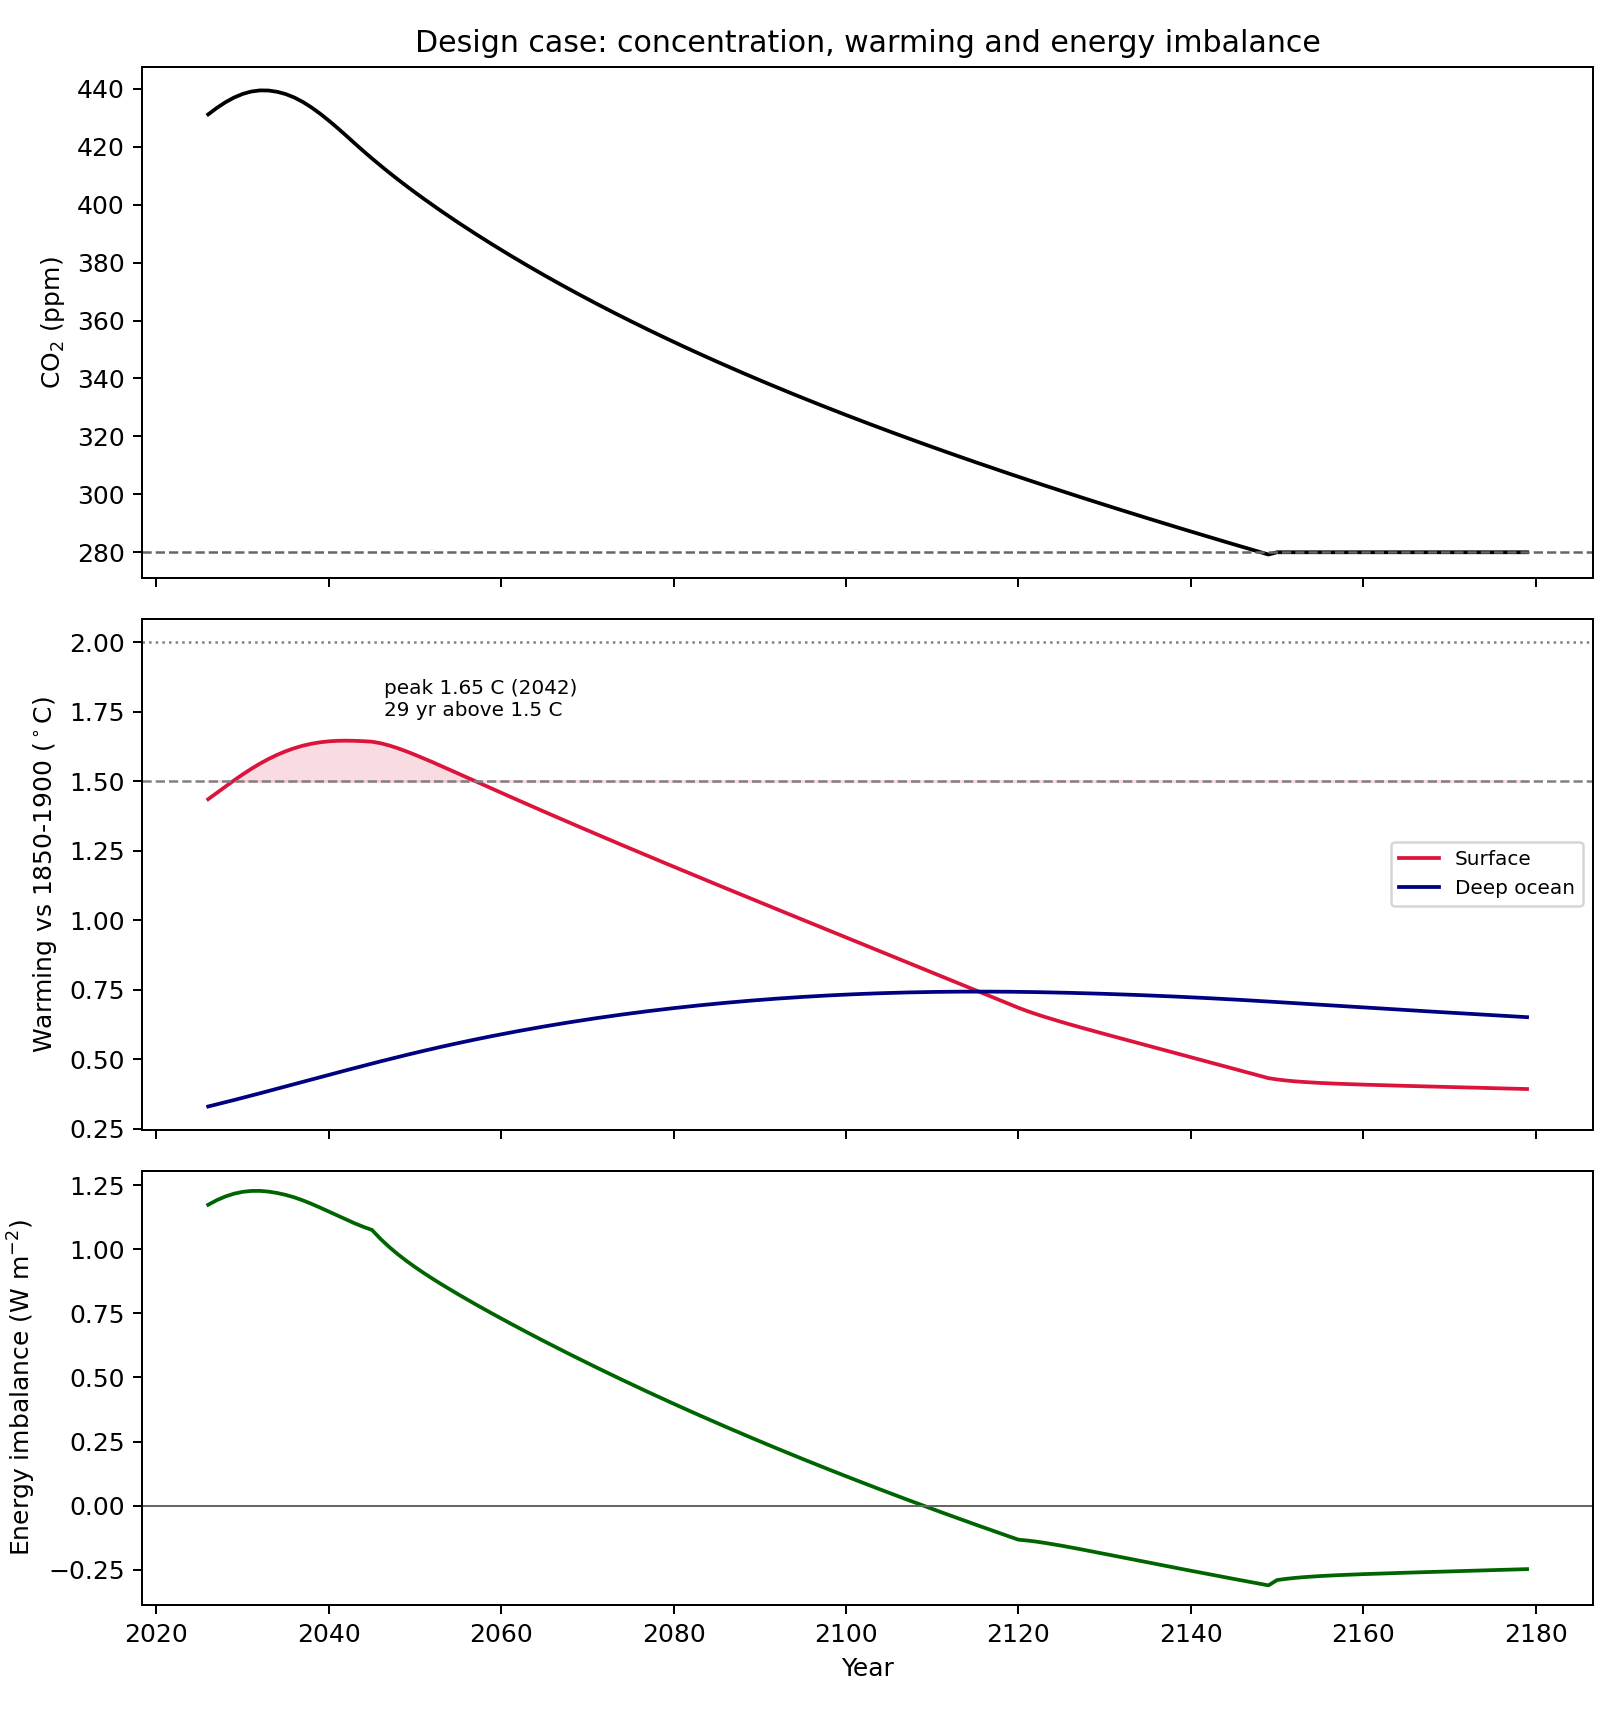

The file beside this chart, header and first rows:
year, co2_ppm, co2_forcing_w_m2, non_co2_forcing_w_m2, total_forcing_w_m2, surface_warming_c, deep_ocean_warming_c, earth_energy_imbalance_w_m2, ocean_heat_uptake_w_m2
2026, 431.2, 2.349, 0.6, 2.949, 1.436, 0.3297, 1.173, 1.033
2027, 433.4, 2.377, 0.6184, 2.995, 1.458, 0.3374, 1.191, 1.047
2028, 435.4, 2.401, 0.6368, 3.038, 1.481, 0.3451, 1.206, 1.061
2029, 437, 2.421, 0.6553, 3.076, 1.503, 0.353, 1.217, 1.075
2030, 438.2, 2.436, 0.6737, 3.11, 1.525, 0.361, 1.224, 1.088
2031, 439.1, 2.446, 0.6921, 3.138, 1.545, 0.369, 1.227, 1.099
2032, 439.5, 2.451, 0.7105, 3.162, 1.564, 0.3772, 1.227, 1.109
2033, 439.4, 2.451, 0.7289, 3.18, 1.58, 0.3854, 1.225, 1.117
2034, 439, 2.445, 0.7474, 3.193, 1.595, 0.3936, 1.219, 1.123
2035, 438.2, 2.435, 0.7658, 3.201, 1.608, 0.4019, 1.212, 1.127
2036, 437, 2.421, 0.7842, 3.205, 1.619, 0.4102, 1.202, 1.13
2037, 435.4, 2.402, 0.8026, 3.205, 1.628, 0.4185, 1.19, 1.13
2038, 433.6, 2.379, 0.8211, 3.2, 1.635, 0.4269, 1.177, 1.129
2039, 431.4, 2.352, 0.8395, 3.191, 1.641, 0.4352, 1.162, 1.126
2040, 429, 2.322, 0.8579, 3.18, 1.644, 0.4435, 1.147, 1.122
2041, 426.5, 2.291, 0.8763, 3.167, 1.646, 0.4517, 1.131, 1.116
2042, 423.9, 2.258, 0.8947, 3.152, 1.646, 0.4599, 1.116, 1.109
2043, 421.2, 2.224, 0.9132, 3.137, 1.646, 0.4681, 1.101, 1.1
2044, 418.5, 2.19, 0.9316, 3.121, 1.644, 0.4761, 1.087, 1.092
2045, 416, 2.157, 0.95, 3.107, 1.643, 0.4842, 1.075, 1.082
2046, 413.5, 2.125, 0.94, 3.065, 1.637, 0.4921, 1.04, 1.07
2047, 411.1, 2.094, 0.93, 3.024, 1.629, 0.4999, 1.009, 1.055
2048, 408.7, 2.063, 0.92, 2.983, 1.619, 0.5076, 0.9804, 1.038
2049, 406.5, 2.033, 0.91, 2.943, 1.608, 0.5152, 0.9545, 1.021
2050, 404.2, 2.004, 0.9, 2.904, 1.595, 0.5227, 0.9303, 1.002
2051, 402.1, 1.975, 0.89, 2.865, 1.583, 0.53, 0.9074, 0.9835
2052, 399.9, 1.947, 0.88, 2.827, 1.569, 0.5372, 0.8856, 0.9643
2053, 397.9, 1.919, 0.87, 2.789, 1.556, 0.5442, 0.8645, 0.9451
2054, 395.8, 1.891, 0.86, 2.751, 1.542, 0.5511, 0.8441, 0.9258
2055, 393.8, 1.864, 0.85, 2.714, 1.528, 0.5579, 0.8242, 0.9065
2056, 391.9, 1.838, 0.84, 2.678, 1.514, 0.5645, 0.8047, 0.8874
2057, 390, 1.811, 0.83, 2.641, 1.5, 0.571, 0.7856, 0.8683
2058, 388.1, 1.785, 0.82, 2.605, 1.486, 0.5773, 0.7667, 0.8494
2059, 386.2, 1.76, 0.81, 2.57, 1.473, 0.5835, 0.7481, 0.8307
2060, 384.4, 1.734, 0.8, 2.534, 1.459, 0.5896, 0.7297, 0.8121
2061, 382.6, 1.709, 0.79, 2.499, 1.445, 0.5955, 0.7116, 0.7937
2062, 380.8, 1.684, 0.78, 2.464, 1.431, 0.6013, 0.6936, 0.7755
2063, 379, 1.659, 0.77, 2.429, 1.418, 0.6069, 0.6759, 0.7575
2064, 377.3, 1.635, 0.76, 2.395, 1.404, 0.6124, 0.6583, 0.7396
2065, 375.6, 1.611, 0.75, 2.361, 1.39, 0.6178, 0.6409, 0.7219
2066, 373.9, 1.587, 0.74, 2.327, 1.377, 0.6231, 0.6236, 0.7044
2067, 372.3, 1.563, 0.73, 2.293, 1.364, 0.6282, 0.6065, 0.6871
2068, 370.7, 1.54, 0.72, 2.26, 1.35, 0.6332, 0.5896, 0.6699
2069, 369.1, 1.516, 0.71, 2.226, 1.337, 0.6381, 0.5728, 0.6529
2070, 367.5, 1.493, 0.7, 2.193, 1.323, 0.6428, 0.5562, 0.636
2071, 365.9, 1.47, 0.69, 2.16, 1.31, 0.6475, 0.5397, 0.6193
2072, 364.3, 1.448, 0.68, 2.128, 1.297, 0.652, 0.5233, 0.6027
2073, 362.8, 1.425, 0.67, 2.095, 1.284, 0.6564, 0.5071, 0.5863
2074, 361.3, 1.403, 0.66, 2.063, 1.271, 0.6606, 0.4911, 0.5701
2075, 359.8, 1.381, 0.65, 2.031, 1.258, 0.6648, 0.4751, 0.554
2076, 358.4, 1.359, 0.64, 1.999, 1.245, 0.6688, 0.4593, 0.538
2077, 356.9, 1.337, 0.63, 1.967, 1.232, 0.6727, 0.4437, 0.5222
2078, 355.5, 1.316, 0.62, 1.936, 1.219, 0.6765, 0.4281, 0.5065
2079, 354, 1.294, 0.61, 1.904, 1.206, 0.6802, 0.4127, 0.491
2080, 352.6, 1.273, 0.6, 1.873, 1.193, 0.6837, 0.3974, 0.4756
2081, 351.2, 1.252, 0.59, 1.842, 1.18, 0.6872, 0.3823, 0.4603
2082, 349.9, 1.231, 0.58, 1.811, 1.167, 0.6905, 0.3672, 0.4452
2083, 348.5, 1.21, 0.57, 1.78, 1.154, 0.6938, 0.3523, 0.4301
2084, 347.2, 1.189, 0.56, 1.749, 1.141, 0.6969, 0.3375, 0.4152
2085, 345.8, 1.169, 0.55, 1.719, 1.128, 0.6999, 0.3228, 0.4005
... 94 more rows
